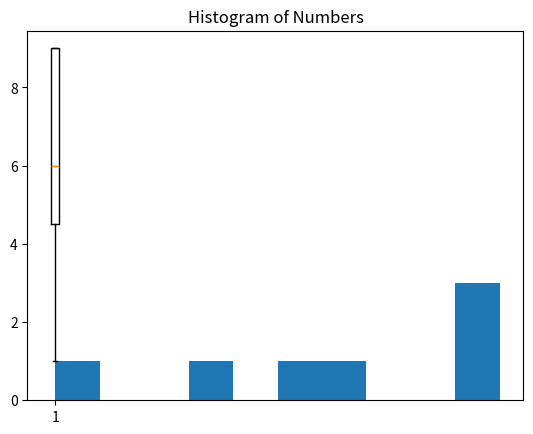
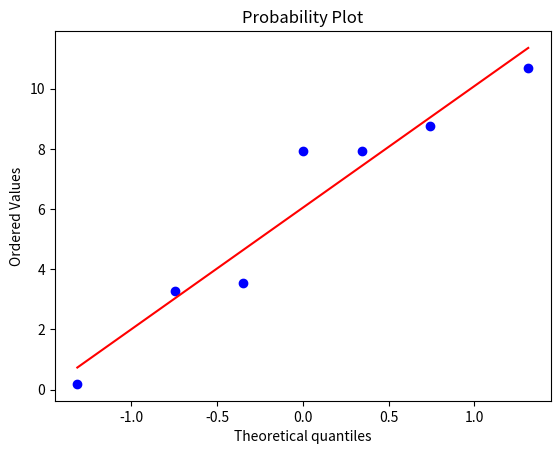

Write Python code to recreate these figures, in order.
import collections as c
import matplotlib.pyplot as plt
import numpy as np
import scipy.stats as stats

numlist = [1, 4, 5, 6, 9, 9, 9]

# frequency
freq = c.Counter(numlist)
print(freq)

# boxplot
plt.boxplot(numlist)
plt.title("Boxplot of Numbers")
plt.savefig("boxplot.png")

# histogram
plt.hist(numlist, histtype="bar")
plt.title("Histogram of Numbers")
plt.savefig("histogram.png")

# qq-plot
plt.figure()
norm_numlist = np.random.normal(numlist)
stats.probplot(norm_numlist, dist="norm", plot=plt)
plt.savefig("qqplot.png")

